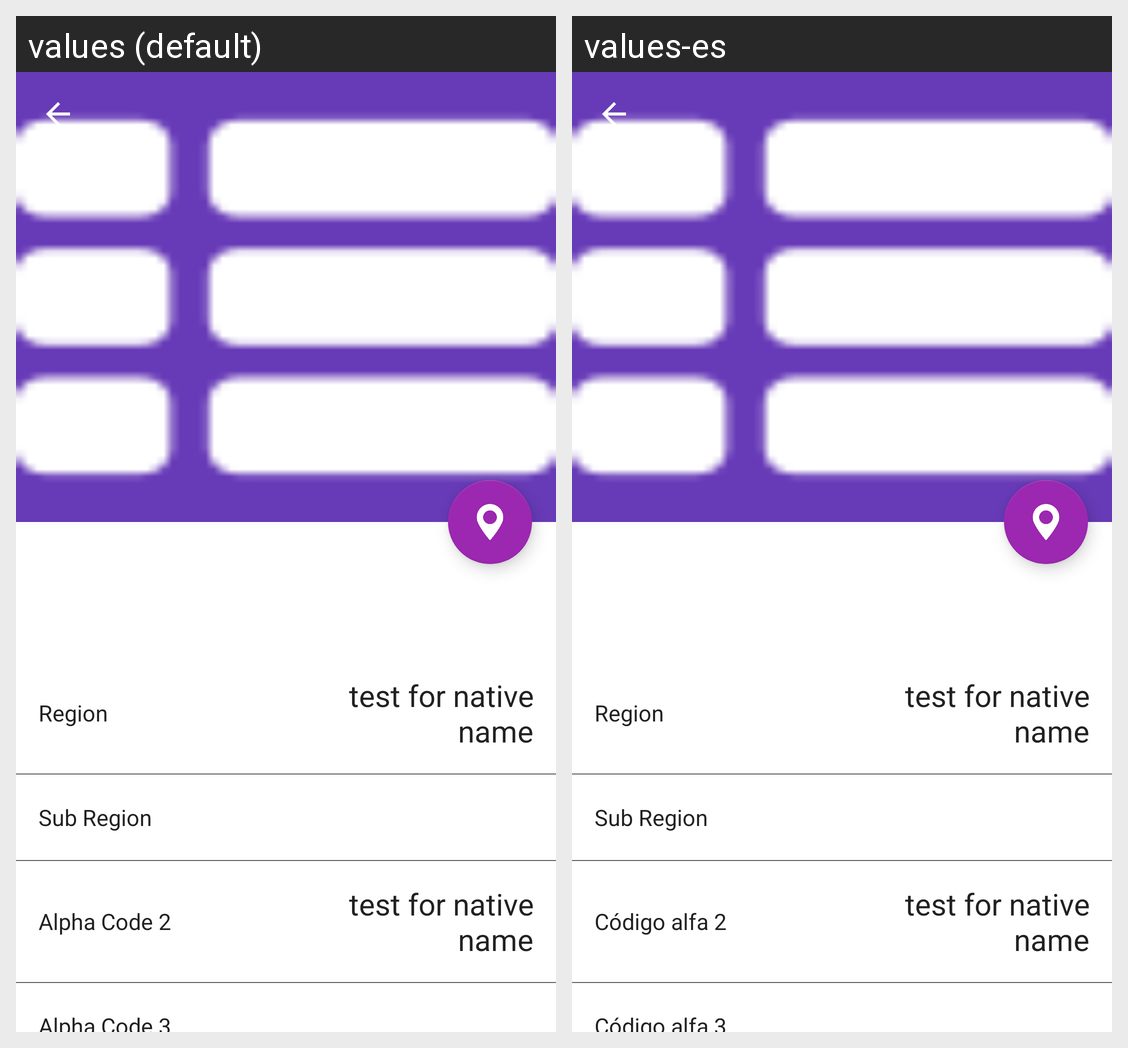

The Android screen above is rendered under two locales of the same app. Produce the string resources it draws, with the default and per-locale values.
Android screen res/layout/activity_country_detail.xml rendered under 2 locales, left to right: values (default), values-es. Device: Nexus 5 (rendered at 1080×1920; each locale shown at half size, 540×960, under a caption strip naming it); theme AppTheme.NoActionBar.
Strings drawn on this screen, with the default value and each locale's value (text and hints the layout hard-codes, and strings that could not be matched under every locale, appear in the picture but are not listed):

country_detail_region
  values: Region
  values-es: Region

country_detail_sub_region
  values: Sub Region
  values-es: Sub Region

country_detail_alpha_code_2
  values: Alpha Code 2
  values-es: Código alfa 2

country_detail_alpha_code_3
  values: Alpha Code 3
  values-es: Código alfa 3
